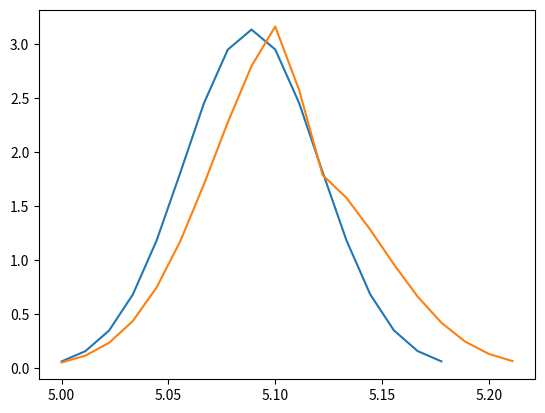

This chart was generated by the following Python code:
import math
import matplotlib.pyplot as plt
import numpy as np

def linear_regression(x):
    w = 3.8329531198263145
    b = 0.0667026156828887
    return w * x + b

width = 0.011111


def erf(x):
    output = 2/math.pi
    t2 = x - x**3/ 3 + x**5/10 - x**7/42 + x**9/216
    return output * t2


def f(z, std):
    output = 1 / (std * math.pow(2 * math.pi, 1/2))
    output = output * math.pow(math.e, (-1/2) * math.pow(z / std, 2))
    return output


def normal_distribution(x, std, h,max_velocity):
    return 1 / (std * math.sqrt(2*math.pi)) * math.pow(math.e, -math.pow(x/std,2)/2) * h



def f_cdf(x, std, h, max_velocity):
    out = 0
    range = np.arange(0, abs(x), width)
    result = 0
    for j in range:
        out += normal_distribution(j, std, h, max_velocity) * width
    if x > 0:
        result = out + 1/2
    else:
        result = 1/2 - out

    return result


def skewGaussian(x, location, scale, shape, std, h, max_velocity):
    x = (x - location) / scale
    output = 2 / scale * normal_distribution(x, std, h, max_velocity) * f_cdf(shape*x, std, h, max_velocity)
    return output

def calcGaussian(push, foot_velocity, stair_height):
    start_velocity = foot_velocity
    max_velocity = linear_regression(start_velocity)
    h = stair_height

    arr = []
    #range = np.arange(-1, 1, width)

    ans = 0
    ans2 = 0
    i = 0

    startTh = 0.05
    threshold = 0.05

    xAxis = []

    xAxis = np.arange(-3, 3, width)
    skew_max_height = 0
    norm_max_height = 0
    location, scale, shape = (0, 1, -10)
    skew_mode_index = 0
    norm_mode_index = 0
    for i in xAxis:
        std = 1
        if norm_max_height < normal_distribution(i, std, h, max_velocity):
            norm_max_height = normal_distribution(i, std, h, max_velocity)
            norm_mode_index = i

        if skew_max_height < skewGaussian(i, location, scale, shape, std, h, max_velocity):
            skew_max_height = skewGaussian(i, location, scale, shape, std, h, max_velocity)

    norm_std = norm_max_height / max_velocity
    skew_std = skew_max_height / max_velocity

    for i in xAxis:
        std = 1
        if norm_max_height < normal_distribution(i, std, h, max_velocity):
            norm_max_height = normal_distribution(i, std, h, max_velocity)
            norm_mode_index = i

        if skew_max_height < skewGaussian(i, location, scale, shape, std, h, max_velocity):
            skew_mode_index = i

    testArr = []
    location = -1 * (skew_mode_index - norm_mode_index)

    x1 = []
    x2 = []

    first_x1 = -999
    first_x2 = -999
    for i in xAxis:
        h1 = normal_distribution(i,norm_std, h, max_velocity)
        if h1 > threshold:
            if first_x1 == -999:
                first_x1 = i
            arr.append(normal_distribution(i, norm_std, h, max_velocity))
            x1.append(push + i - first_x1)
            ans += normal_distribution(i, norm_std, h, max_velocity) * width

        h2 = skewGaussian(i, location, scale, shape, skew_std, h, max_velocity)
        if h2 > threshold:
            if first_x2 == -999:
                first_x2 = i
            x2.append(push + i - first_x2)
            testArr.append(skewGaussian(i, location, scale, shape, skew_std, h, max_velocity))
            ans2 += skewGaussian(i, location, scale, shape, skew_std, h, max_velocity) * width

    print("ans2", ans2)

    plt.plot(x1, arr)
    plt.plot(x2, testArr)
    plt.show()


def FindCurGaussian(h ,curH, max_velocity,startTH):
    ans = 0
    sigma = normal_distribution(0, 1, h) / max_velocity
    Th = max_velocity / 100

    for k in np.arange(-3,0,width):
        height = normal_distribution(k,sigma,h)
        if height > Th:
            ans += height * width
        if height > startTH:
            print(ans)
            break
    B = ans#(0.5 * h - ans)
    print("B: ",B ,"curH : ",curH)
    ans = 0
    Y = []
    Y2 = []
    k = 0
    addPercent = (h-curH)/(h-B)

    h2 = h * addPercent
    sigma2 = normal_distribution(0, 1, h2) / max_velocity

    k= -3
    while(ans < h2):
        k += width
        height = normal_distribution(k,sigma2,h2)
        if(height > startTH):
            Y.append(height)
            ans += height * width
        elif height > Th and k > 0:
            Y.append(height)
            ans += height * width
        elif k > 0:
            break


    ansCheck = 0
    ans2 = 0
    k= -3
    while (ans2 < h):
        k += width;
        height = normal_distribution(k, sigma, h);
        ansCheck += height * width;

        if (ansCheck > curH and height > Th):
            Y2.append(height)
            ans2 += height * width

        if (height <= 0 and ans2 > 0):
            break

    print(ans,ans2,h-B,h -curH)
    plt.plot([startTH]* 10 + Y)
    plt.plot([startTH]* 10 +Y2)
    plt.show()


calcGaussian(5,0.8,0.25)
#FindCurGaussian(0.25,0.03492576,0.9302973,0.6536027)
